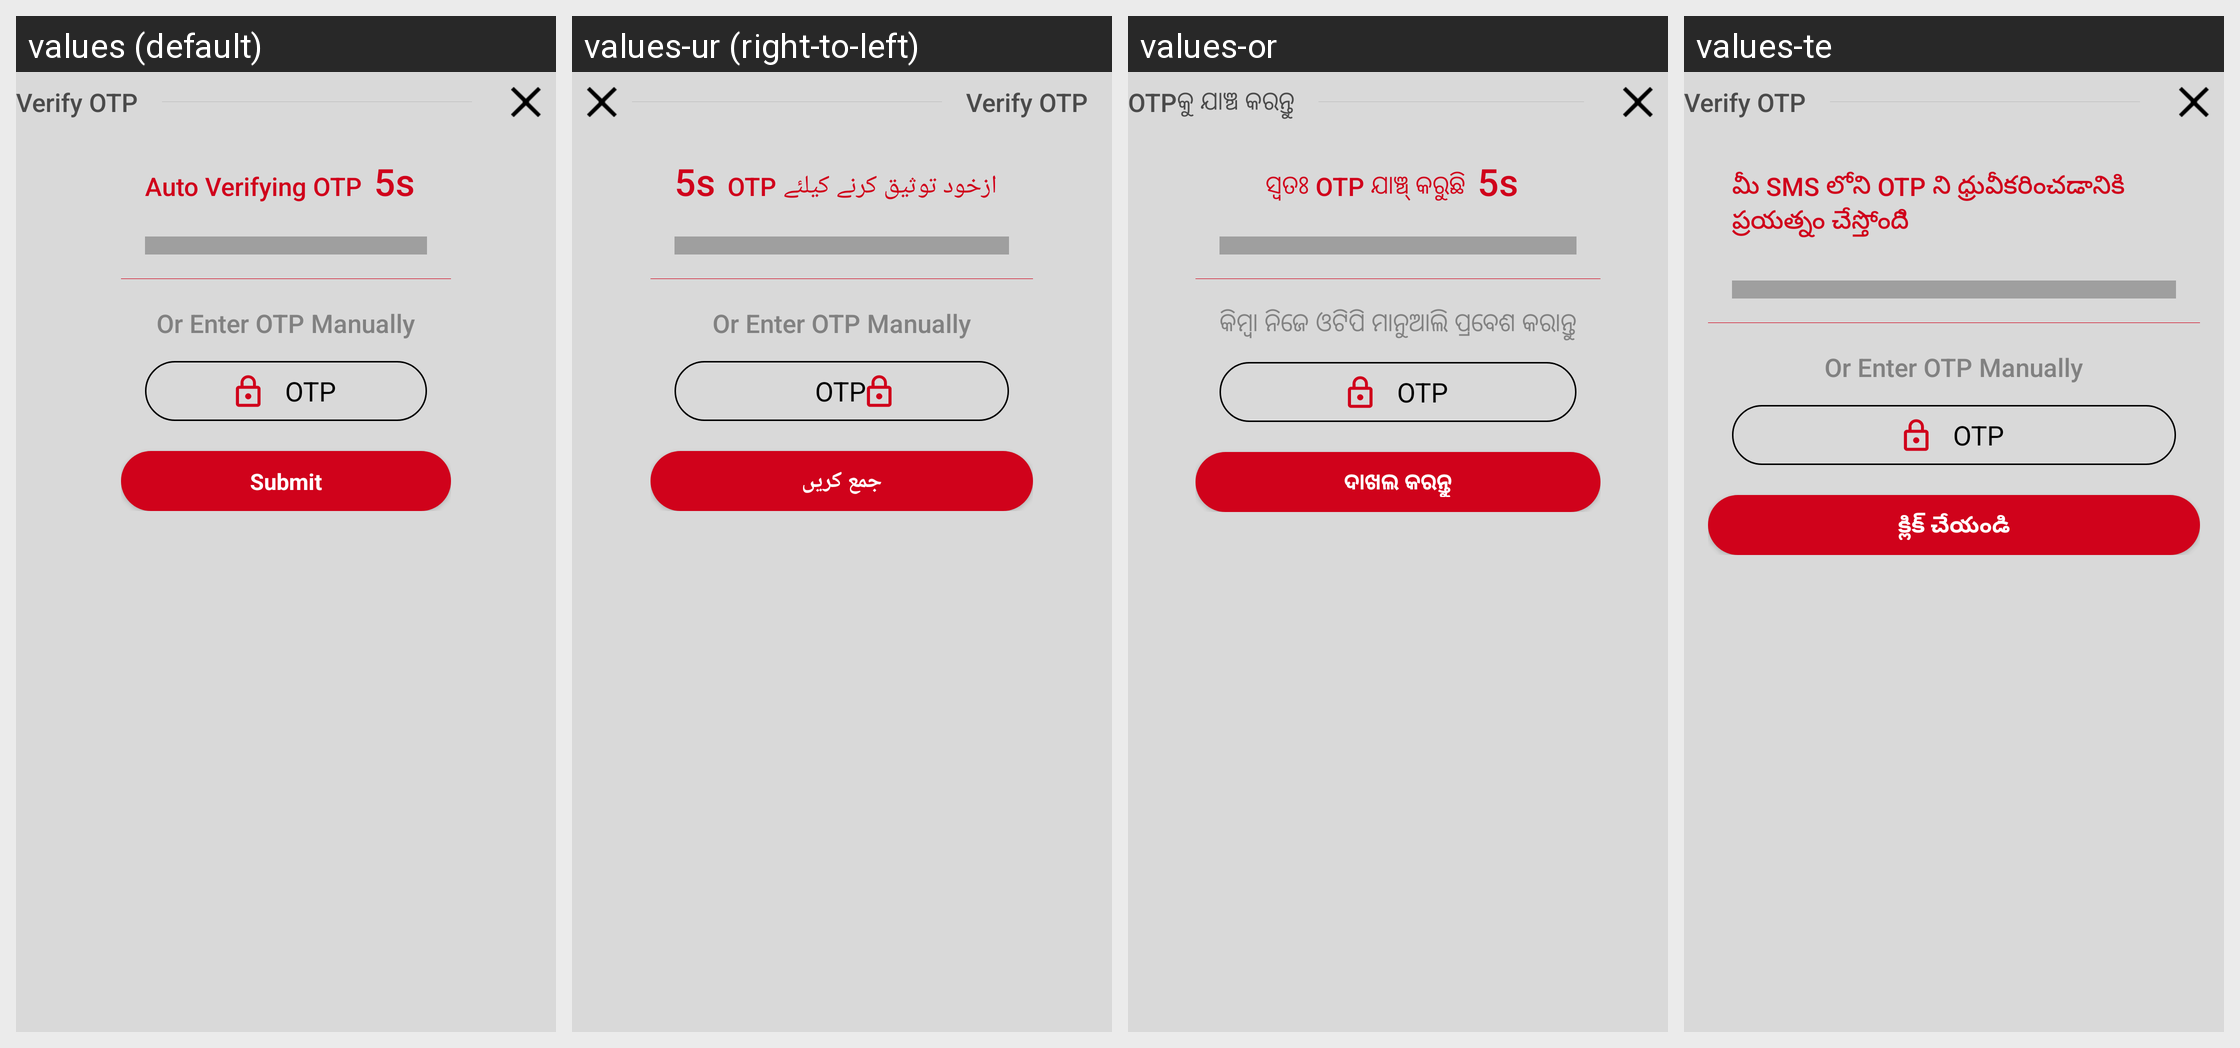

Translations of the strings shown on this Android screen, per locale in the grid:
Android screen res/layout/verify_otp_layout.xml rendered under 4 locales, left to right: values (default), values-ur (right-to-left), values-or, values-te. Device: Nexus 5 (rendered at 1080×1920; each locale shown at half size, 540×960, under a caption strip naming it); theme AppTheme.
Other locales in the repository, not shown: values-hi, values-kn, values-ta.
Strings drawn on this screen, with the default value and each locale's value (text and hints the layout hard-codes, and strings that could not be matched under every locale, appear in the picture but are not listed):

verify_otp
  values: Verify OTP
  values-ur: Verify OTP  [not translated; the default value is used]
  values-or: OTPକୁ ଯାଞ୍ଚ କରନ୍ତୁ
  values-te: Verify OTP  [not translated; the default value is used]

auto_verifying
  values: Auto Verifying OTP
  values-ur: ازخود توثیق کرنے کیلئے OTP
  values-or: ସ୍ୱତଃ OTP ଯାଞ୍ଚ୍ କରୁଛି
  values-te: మీ SMS లోని OTP ని ధ్రువీకరించడానికి ప్రయత్నం చేస్తోందిి

or_enter_otp_manually
  values: Or Enter OTP Manually
  values-ur: Or Enter OTP Manually  [not translated; the default value is used]
  values-or: କିମ୍ବା ନିଜେ ଓଟିପି ମାନୁଆଲି ପ୍ରବେଶ କରାନ୍ତୁ
  values-te: Or Enter OTP Manually  [not translated; the default value is used]

otp
  values: OTP
  values-ur: OTP
  values-or: OTP
  values-te: OTP

submit
  values: Submit
  values-ur: جمع کریں
  values-or: ଦାଖଲ କରନ୍ତୁ
  values-te: క్లిక్ చేయండి
